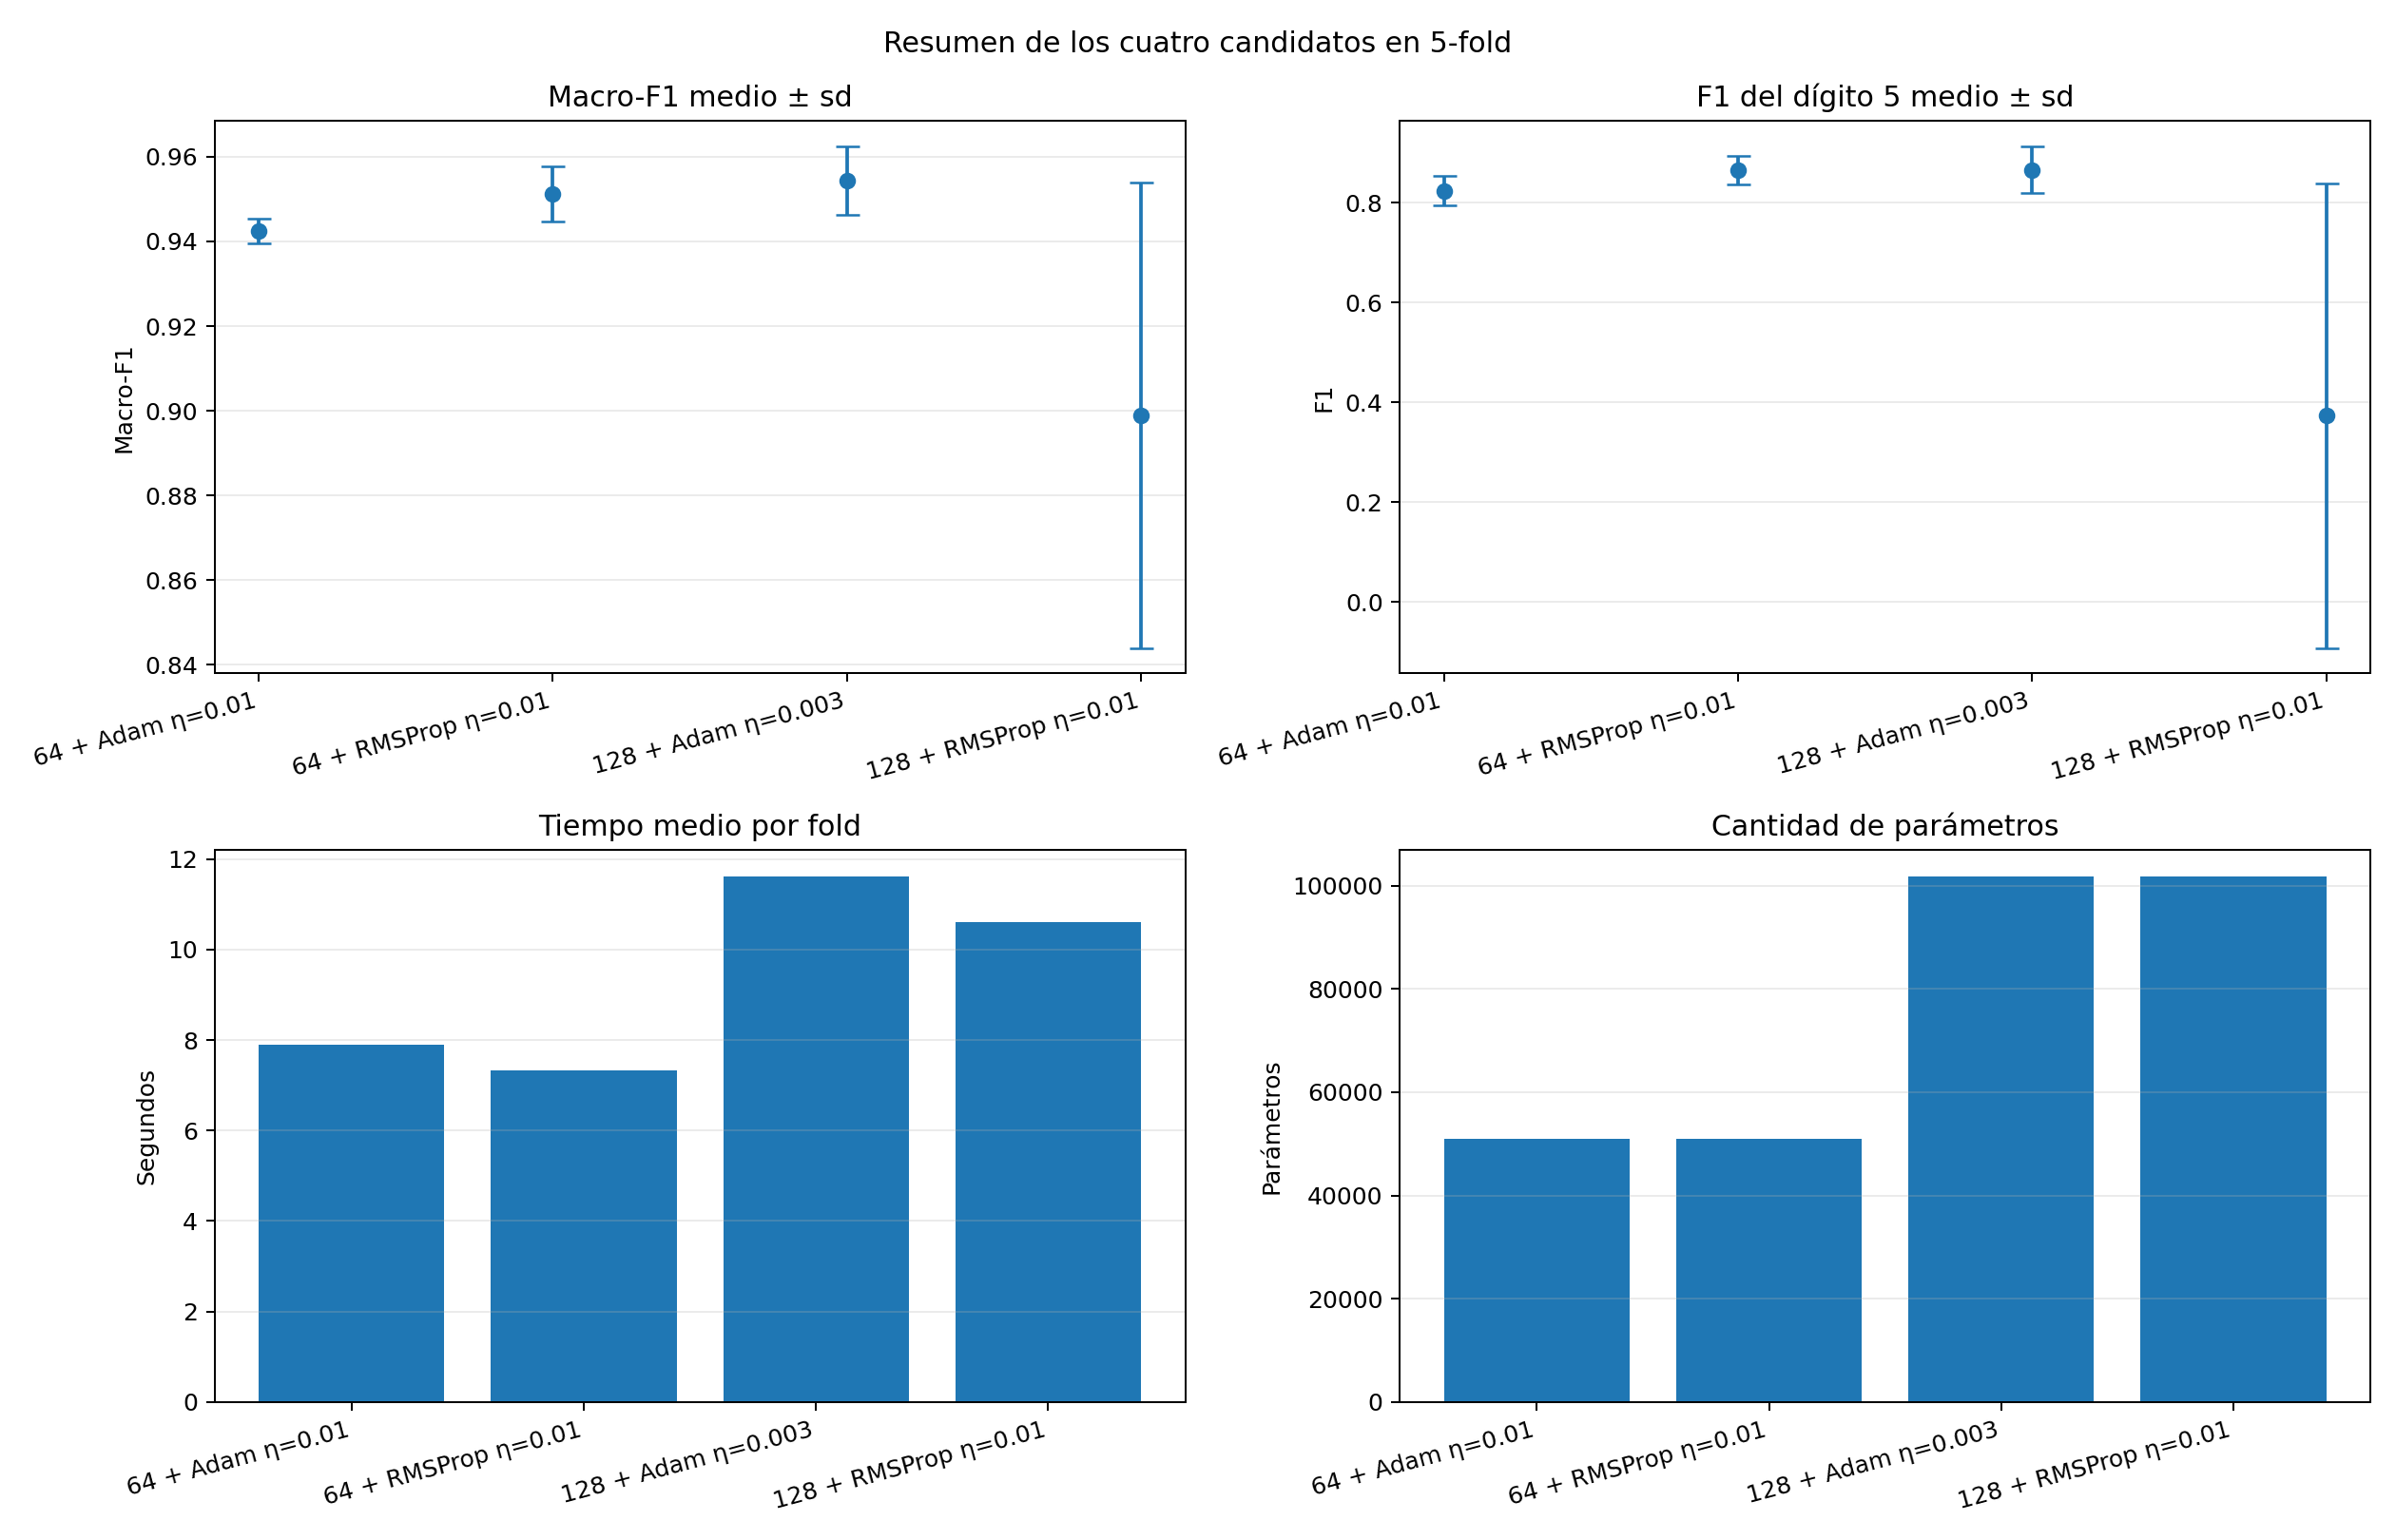

The table this chart was drawn from, first rows:
candidate, macro_f1_mean, macro_f1_sd, macro_f1_min, digit_5_f1_mean, digit_5_f1_sd, gap_mean, best_epoch_mean, seconds_mean, parameter_count
64 + Adam η=0.01, 0.9426, 0.002915, 0.9376, 0.824, 0.02966, 0.04726, 147.8, 7.886, 50890
64 + RMSProp η=0.01, 0.9512, 0.00657, 0.9415, 0.866, 0.02856, 0.04122, 69.2, 7.328, 50890
128 + Adam η=0.003, 0.9544, 0.008041, 0.9437, 0.8657, 0.04719, 0.04065, 146, 11.61, 101770
128 + RMSProp η=0.01, 0.899, 0.055, 0.8556, 0.3729, 0.4653, 0.02649, 106.8, 10.61, 101770
